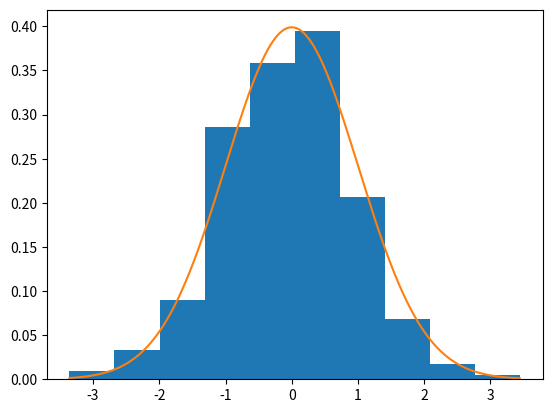

Write Python code to recreate this figure.
import matplotlib.pyplot as plt
import numpy as np
from numpy import random

def density(x, u=0, s=1):
    return 1/(s * np.sqrt(2 * np.pi)) * np.exp(-1/2 * (x-u)**2)

x = 0

samples = [x]

for i in range(2500):
    new_x = x + random.normal(0, 1)

    d = density(x)
    new_d = density(new_x)

    p = min(1, new_d/d)

    if random.rand() < p:
        x = new_x
        samples.append(x)

plt.hist(samples, density = True)

x = np.arange(min(samples), max(samples), 0.01)
y = density(x)

plt.plot(x, y)

plt.show()